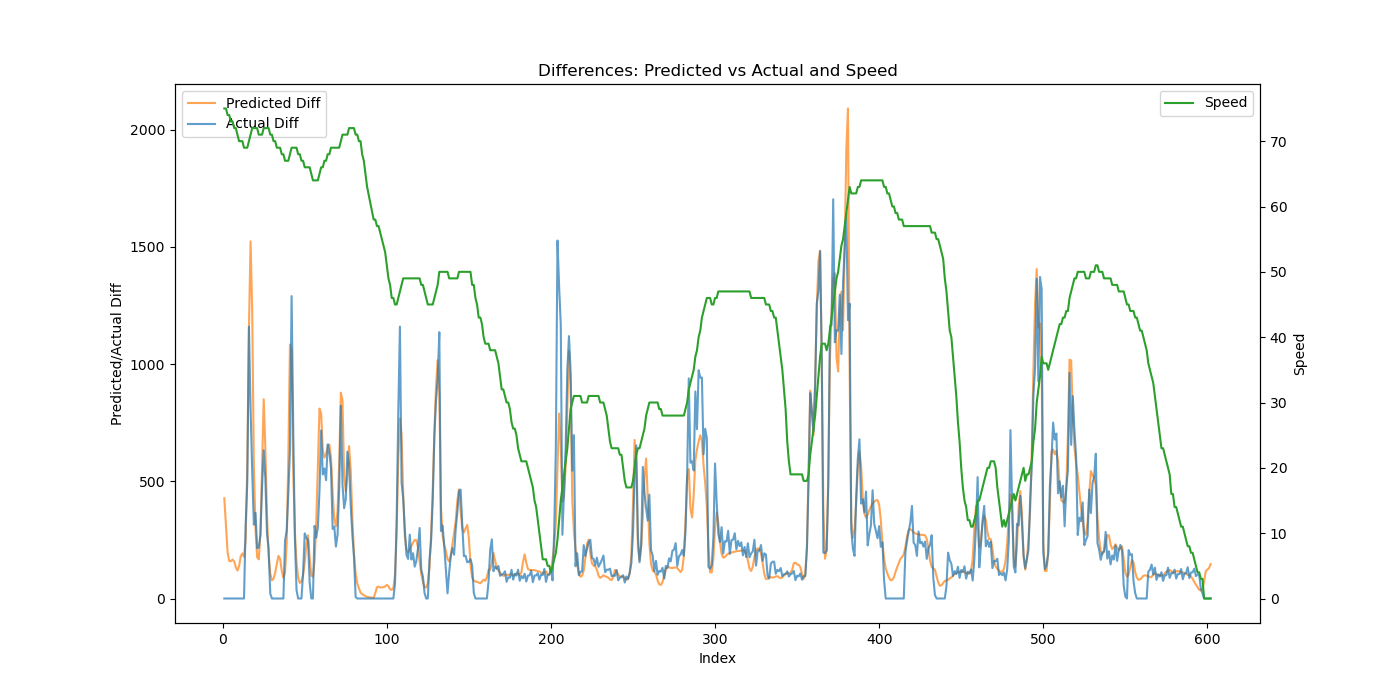

The file beside this chart, header and first rows:
Speed, Actual, Predicted, Predicted_Diff, Actual_Diff
75, 0.0, 563.7, 427.6, 0.0
75, 0.0, 872, 308.2, 0.0
74, 0.0, 1068, 196.2, 0.0
74, 0.0, 1228, 160.2, 0.0
73, 0.0, 1387, 158.8, 0.0
73, 0.0, 1553, 166.3, 0.0
72, 0.0, 1712, 158.7, 0.0
72, 0.0, 1846, 133.4, 0.0
71, 0.0, 1965, 119, 0.0
70, 0.0, 2103, 138.3, 0.0
70, 0.0, 2283, 179.7, 0.0
70, 0.0, 2475, 192.6, 0.0
69, 0.0, 2653, 178.1, 0.0
69, 312.9, 2907, 253.9, 312.9
69, 808.6, 3481, 573.6, 495.8
70, 1968, 4632, 1151, 1159
71, 2777, 6155, 1523, 809.2
72, 3316, 7377, 1222, 538.8
72, 3631, 7941, 563.4, 314.9
72, 3996, 8238, 297.7, 365.4
72, 4211, 8415, 176.2, 214.4
71, 4428, 8582, 167, 217.5
71, 4699, 8860, 278.5, 271.2
71, 5175, 9424, 564.5, 475.5
72, 5808, 10275, 850.1, 632.9
72, 6319, 10915, 640.7, 511.1
72, 6596, 11269, 354, 277.2
72, 6808, 11453, 183.9, 211.5
71, 6828, 11559, 105.8, 20.62
71, 6828, 11636, 77.42, 0.0
70, 6828, 11721, 84.21, 0.0
70, 6828, 11831, 110.4, 0.0
69, 6828, 11979, 148.2, 0.0
69, 6828, 12161, 182, 0.0
69, 6828, 12330, 168.5, 0.0
68, 6828, 12448, 118.3, 0.0
68, 6828, 12537, 88.62, 0.0
67, 7076, 12647, 110.2, 247.6
67, 7366, 12881, 234.4, 289.9
67, 7816, 13482, 600.8, 450.2
68, 8448, 14565, 1083, 632.6
69, 9738, 15625, 1060, 1290
69, 10457, 16163, 537.6, 718.6
69, 10714, 16449, 286.6, 256.8
69, 10750, 16602, 152.6, 35.75
68, 10750, 16691, 89.14, 0.0
68, 10750, 16757, 66.27, 0.0
67, 10750, 16830, 72.51, 0.0
67, 10859, 16930, 100.1, 109.1
66, 11137, 17084, 153.7, 277.8
66, 11396, 17313, 229.2, 258.9
66, 11644, 17583, 269.8, 248.9
66, 11712, 17756, 173.3, 67.56
65, 11712, 17853, 97.25, 0.0
64, 11712, 17946, 92.6, 0.0
64, 12022, 18105, 158.7, 309.7
64, 12281, 18425, 320.8, 259.4
64, 12586, 18986, 560.8, 304.7
65, 13047, 19796, 810.2, 461.8
66, 13764, 20586, 789.5, 716.9
... 538 more rows
